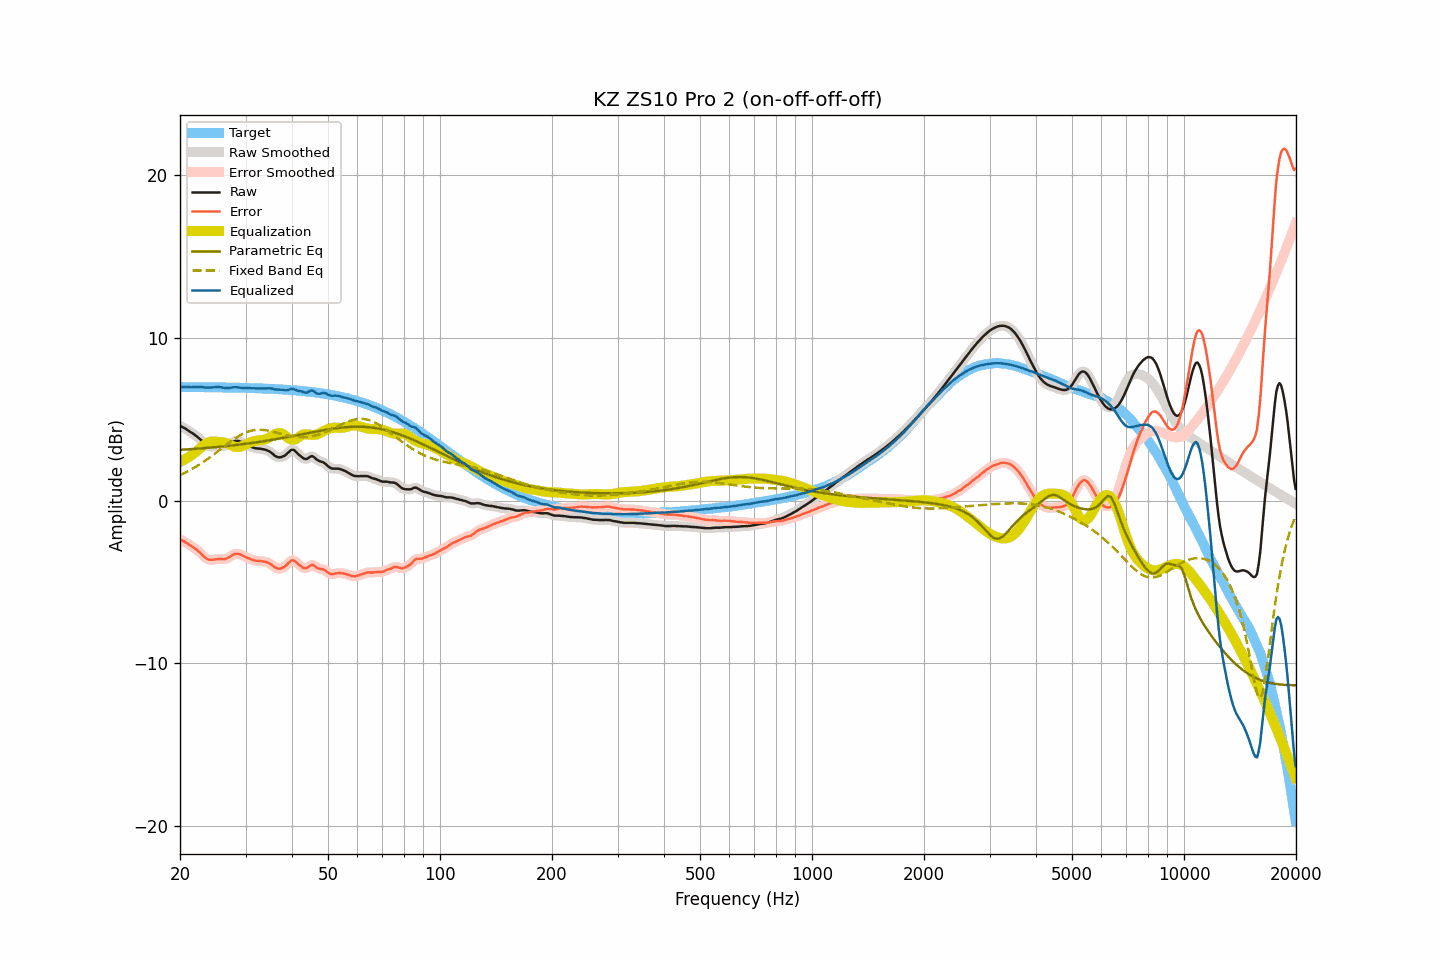

The table this chart was drawn from, first rows:
frequency, raw, smoothed, error, error_smoothed, equalization, parametric_eq, fixed_band_eq, equalized_raw, equalized_smoothed, target
20.00, 4.60, 4.60, -2.39, -2.39, 2.39, 3.12, 1.57, 6.99, 6.99, 6.98
20.20, 4.55, 4.55, -2.44, -2.43, 2.44, 3.13, 1.62, 6.98, 6.99, 6.98
20.40, 4.50, 4.50, -2.48, -2.48, 2.49, 3.14, 1.67, 6.98, 6.99, 6.98
20.61, 4.45, 4.45, -2.53, -2.54, 2.54, 3.14, 1.71, 6.99, 6.99, 6.98
20.81, 4.39, 4.39, -2.59, -2.60, 2.59, 3.15, 1.76, 6.98, 6.98, 6.98
21.02, 4.32, 4.32, -2.66, -2.66, 2.65, 3.15, 1.81, 6.97, 6.97, 6.98
21.23, 4.25, 4.25, -2.73, -2.73, 2.72, 3.16, 1.87, 6.97, 6.97, 6.98
21.44, 4.19, 4.19, -2.79, -2.79, 2.78, 3.17, 1.92, 6.97, 6.97, 6.98
21.66, 4.13, 4.13, -2.85, -2.85, 2.85, 3.17, 1.98, 6.98, 6.98, 6.98
21.87, 4.06, 4.06, -2.92, -2.92, 2.92, 3.18, 2.03, 6.98, 6.98, 6.98
22.09, 3.99, 3.99, -2.99, -2.99, 3.00, 3.19, 2.09, 6.99, 6.99, 6.98
22.31, 3.91, 3.91, -3.07, -3.07, 3.09, 3.20, 2.15, 6.99, 6.99, 6.98
22.54, 3.82, 3.82, -3.16, -3.16, 3.17, 3.20, 2.21, 6.99, 6.99, 6.98
22.76, 3.73, 3.73, -3.25, -3.25, 3.26, 3.21, 2.28, 6.99, 6.99, 6.97
22.99, 3.63, 3.63, -3.34, -3.35, 3.35, 3.22, 2.34, 6.98, 6.98, 6.97
23.22, 3.53, 3.53, -3.44, -3.44, 3.43, 3.23, 2.41, 6.96, 6.96, 6.97
23.45, 3.45, 3.45, -3.52, -3.52, 3.50, 3.24, 2.48, 6.95, 6.95, 6.97
23.69, 3.39, 3.39, -3.58, -3.58, 3.56, 3.24, 2.55, 6.95, 6.95, 6.97
23.92, 3.35, 3.35, -3.62, -3.62, 3.60, 3.25, 2.62, 6.95, 6.95, 6.97
24.16, 3.33, 3.33, -3.64, -3.64, 3.62, 3.26, 2.69, 6.95, 6.95, 6.97
24.40, 3.33, 3.33, -3.64, -3.64, 3.63, 3.27, 2.76, 6.96, 6.96, 6.97
24.65, 3.34, 3.34, -3.63, -3.63, 3.63, 3.28, 2.84, 6.97, 6.97, 6.97
24.89, 3.36, 3.36, -3.61, -3.61, 3.63, 3.29, 2.91, 6.99, 6.98, 6.96
25.14, 3.37, 3.37, -3.59, -3.59, 3.62, 3.30, 2.99, 6.99, 6.99, 6.96
25.39, 3.38, 3.37, -3.58, -3.59, 3.61, 3.31, 3.06, 6.99, 6.99, 6.96
25.65, 3.37, 3.37, -3.59, -3.59, 3.60, 3.32, 3.14, 6.97, 6.98, 6.96
25.91, 3.37, 3.36, -3.59, -3.59, 3.60, 3.33, 3.22, 6.96, 6.96, 6.96
26.16, 3.36, 3.36, -3.60, -3.59, 3.58, 3.34, 3.29, 6.94, 6.94, 6.96
26.43, 3.37, 3.37, -3.59, -3.58, 3.56, 3.35, 3.37, 6.93, 6.93, 6.96
26.69, 3.40, 3.40, -3.56, -3.56, 3.53, 3.36, 3.45, 6.93, 6.92, 6.95
26.96, 3.44, 3.44, -3.51, -3.51, 3.49, 3.37, 3.52, 6.93, 6.93, 6.95
27.23, 3.49, 3.50, -3.46, -3.46, 3.44, 3.38, 3.60, 6.93, 6.94, 6.95
27.50, 3.56, 3.56, -3.39, -3.39, 3.39, 3.39, 3.67, 6.95, 6.95, 6.95
27.77, 3.62, 3.62, -3.33, -3.33, 3.35, 3.40, 3.74, 6.97, 6.97, 6.95
28.05, 3.66, 3.66, -3.29, -3.29, 3.32, 3.41, 3.81, 6.98, 6.97, 6.94
28.33, 3.68, 3.68, -3.26, -3.27, 3.30, 3.42, 3.87, 6.97, 6.97, 6.94
28.62, 3.67, 3.67, -3.27, -3.27, 3.29, 3.43, 3.94, 6.96, 6.96, 6.94
28.90, 3.65, 3.65, -3.29, -3.29, 3.30, 3.45, 3.99, 6.95, 6.95, 6.94
29.19, 3.61, 3.61, -3.33, -3.33, 3.33, 3.46, 4.05, 6.94, 6.94, 6.94
29.48, 3.56, 3.56, -3.37, -3.37, 3.37, 3.47, 4.10, 6.92, 6.93, 6.93
29.78, 3.51, 3.51, -3.42, -3.42, 3.41, 3.48, 4.15, 6.92, 6.92, 6.93
30.08, 3.46, 3.46, -3.47, -3.47, 3.46, 3.50, 4.19, 6.92, 6.92, 6.93
30.38, 3.41, 3.41, -3.52, -3.51, 3.51, 3.51, 4.23, 6.92, 6.92, 6.93
30.68, 3.37, 3.36, -3.55, -3.56, 3.56, 3.52, 4.26, 6.92, 6.92, 6.92
30.99, 3.32, 3.32, -3.60, -3.60, 3.60, 3.54, 4.29, 6.92, 6.92, 6.92
31.30, 3.28, 3.28, -3.64, -3.64, 3.63, 3.55, 4.31, 6.91, 6.91, 6.92
31.61, 3.25, 3.25, -3.66, -3.67, 3.66, 3.56, 4.33, 6.90, 6.90, 6.91
31.93, 3.22, 3.22, -3.69, -3.69, 3.68, 3.58, 4.35, 6.90, 6.90, 6.91
32.24, 3.21, 3.21, -3.70, -3.70, 3.69, 3.59, 4.36, 6.90, 6.90, 6.91
32.57, 3.20, 3.20, -3.70, -3.71, 3.70, 3.61, 4.36, 6.90, 6.90, 6.90
32.89, 3.19, 3.19, -3.71, -3.71, 3.71, 3.62, 4.36, 6.90, 6.90, 6.90
33.22, 3.17, 3.17, -3.73, -3.72, 3.72, 3.64, 4.35, 6.89, 6.90, 6.90
33.55, 3.16, 3.15, -3.73, -3.74, 3.74, 3.65, 4.34, 6.90, 6.90, 6.89
33.89, 3.13, 3.13, -3.76, -3.76, 3.76, 3.67, 4.33, 6.89, 6.90, 6.89
34.23, 3.10, 3.10, -3.78, -3.78, 3.80, 3.69, 4.32, 6.90, 6.90, 6.88
34.57, 3.06, 3.06, -3.82, -3.82, 3.85, 3.70, 4.30, 6.91, 6.90, 6.88
34.92, 3.00, 3.00, -3.88, -3.87, 3.90, 3.72, 4.28, 6.90, 6.90, 6.88
35.27, 2.93, 2.93, -3.94, -3.94, 3.96, 3.73, 4.25, 6.89, 6.89, 6.87
35.62, 2.85, 2.85, -4.02, -4.02, 4.02, 3.75, 4.23, 6.87, 6.87, 6.87
35.97, 2.76, 2.77, -4.10, -4.09, 4.08, 3.77, 4.21, 6.84, 6.85, 6.86
... 635 more rows
